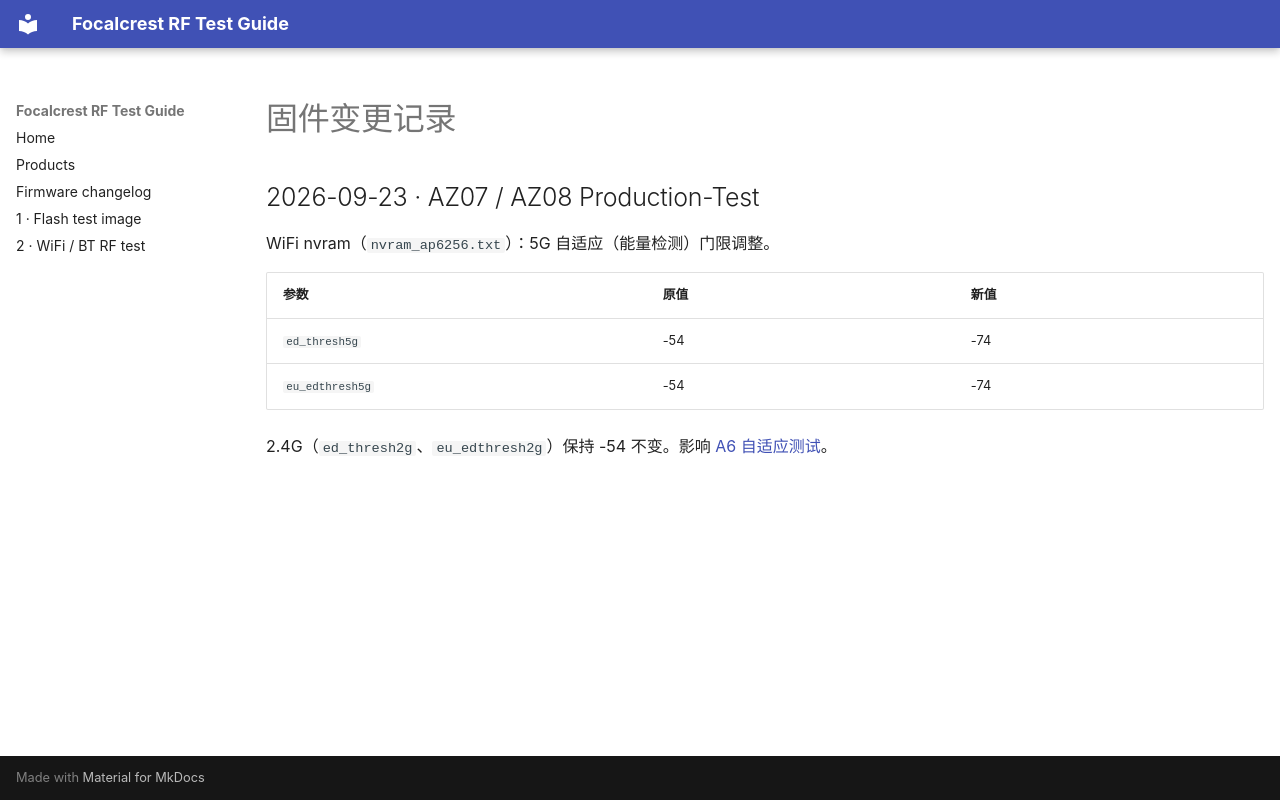

repository: mixtile-rockchip/az08-wifibt-guide · page: changelog.zh/index.html · generator: mkdocs

# 固件变更记录

## 2026-09-23 · AZ07 / AZ08 Production-Test

WiFi nvram（`nvram_ap6256.txt`）：5G 自适应（能量检测）门限调整。

| 参数 | 原值 | 新值 |
|------|------|------|
| `ed_thresh5g` | -54 | -74 |
| `eu_edthresh5g` | -54 | -74 |

2.4G（`ed_thresh2g`、`eu_edthresh2g`）保持 -54 不变。影响 [A6 自适应测试](wifibt-test.md#a6-自适应干扰规避)。
